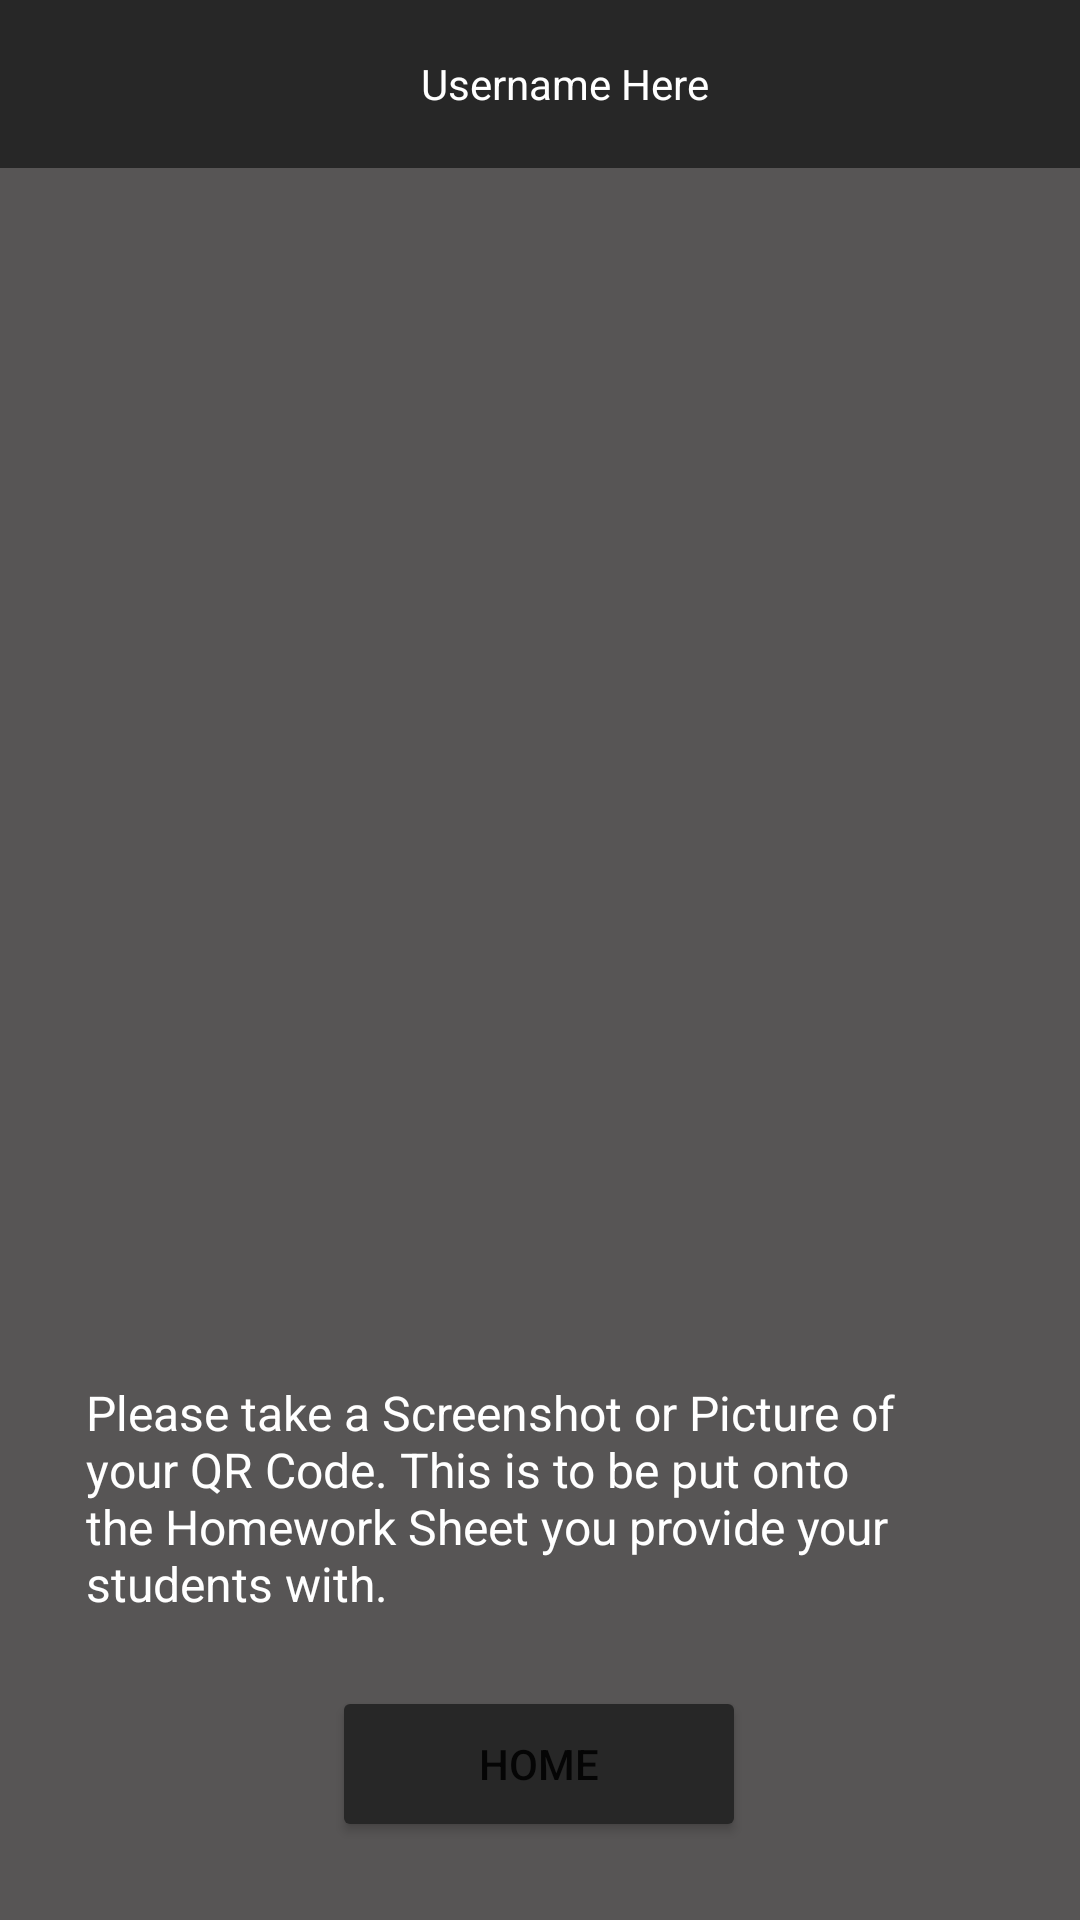

Produce the Android XML layout that renders to this screen, including the resource entries it uses.
<!-- AndroidManifest.xml: application theme Theme.QRTeach -->
<!-- res/layout/activity_q_r_code.xml -->
<?xml version="1.0" encoding="utf-8"?>
<androidx.constraintlayout.widget.ConstraintLayout xmlns:android="http://schemas.android.com/apk/res/android"
    xmlns:app="http://schemas.android.com/apk/res-auto"
    xmlns:tools="http://schemas.android.com/tools"
    android:layout_width="match_parent"
    android:layout_height="match_parent"
    android:background="#575555"
    tools:context=".QRCode">

    <include
        android:id="@+id/toolbar"
        layout="@layout/appbar"
        app:layout_behavior="@string/appbar_scrolling_view_behavior" />

    <ImageView
        android:id="@+id/qrPlaceHolder"
        android:layout_width="312dp"
        android:layout_height="360dp"
        android:layout_marginStart="49dp"
        android:layout_marginTop="33dp"
        android:layout_marginEnd="50dp"
        android:layout_marginBottom="15dp"
        android:background="#575555"
        app:layout_constraintBottom_toTopOf="@+id/textView7"
        app:layout_constraintEnd_toEndOf="parent"
        app:layout_constraintStart_toStartOf="parent"
        app:layout_constraintTop_toBottomOf="@+id/toolbar"
        app:srcCompat="@drawable/ic_launcher_background" />

    <TextView
        android:id="@+id/textView7"
        android:layout_width="303dp"
        android:layout_height="100dp"
        android:layout_marginStart="54dp"
        android:layout_marginTop="10dp"
        android:layout_marginEnd="54dp"
        android:layout_marginBottom="1dp"
        android:text="Please take a Screenshot or Picture of your QR Code. This is to be put onto the Homework Sheet you provide your students with."
        android:textColor="#FFFFFF"
        android:textSize="16sp"
        app:layout_constraintBottom_toTopOf="@+id/homeBtn"
        app:layout_constraintEnd_toEndOf="parent"
        app:layout_constraintStart_toStartOf="parent"
        app:layout_constraintTop_toBottomOf="@+id/qrPlaceHolder" />

    <Button
        android:id="@+id/homeBtn"
        android:layout_width="138dp"
        android:layout_height="52dp"
        android:layout_marginStart="136dp"
        android:layout_marginTop="1dp"
        android:layout_marginEnd="137dp"
        android:layout_marginBottom="40dp"
        app:backgroundTint="#272727"
        android:text="Home"
        app:layout_constraintBottom_toBottomOf="parent"
        app:layout_constraintEnd_toEndOf="parent"
        app:layout_constraintStart_toStartOf="parent"
        app:layout_constraintTop_toBottomOf="@+id/textView7" />


</androidx.constraintlayout.widget.ConstraintLayout>
<!-- res/layout/appbar.xml (included above) -->
<?xml version="1.0" encoding="utf-8"?>
<androidx.appcompat.widget.Toolbar xmlns:android="http://schemas.android.com/apk/res/android"
    xmlns:app="http://schemas.android.com/apk/res-auto"
    android:layout_width="match_parent"
    android:layout_height="wrap_content"
    android:background="#272727"
    android:theme="@style/ThemeOverlay.AppCompat.Dark.ActionBar"
    app:popupTheme="@style/ThemeOverlay.AppCompat.Light">


    <TextView
        android:id="@+id/usernameTag"
        android:layout_width="match_parent"
        android:layout_height="match_parent"
        android:gravity="center"
        android:text="Username Here"
        android:textColor="#FFFFFF" />

</androidx.appcompat.widget.Toolbar>
<!-- resources referenced by this layout -->
<resources>
  <style name="Theme.QRTeach" parent="Theme.MaterialComponents.DayNight.NoActionBar">
          
          <item name="colorPrimary">@color/purple_500</item>
          <item name="colorPrimaryVariant">@color/purple_700</item>
          <item name="colorOnPrimary">@color/white</item>
          
          <item name="colorSecondary">@color/teal_200</item>
          <item name="colorSecondaryVariant">@color/teal_700</item>
          <item name="colorOnSecondary">@color/black</item>
          
          <item name="android:statusBarColor" tools:targetApi="l">?attr/colorPrimaryVariant</item>
          
      </style>
  <!-- not gathered from this repository: default colours our renderer supplied (Android Studio template values) -->
  <color name="purple_500">#FF6200EE</color>
  <color name="purple_700">#FF3700B3</color>
  <color name="teal_200">#FF03DAC5</color>
  <color name="teal_700">#FF018786</color>
  <color name="black">#FF000000</color>
  <color name="white">#FFFFFFFF</color>
</resources>
